Labelled photos from "AQ-STEM", an image-classification folder in ganondorofu/AQ-STEM. The possible labels are: stop, do not entry, 03 max 20, 04 max 30, 05 max 40, 06 max 50, do not park, do not park or stop, pedestrian, bicycle and pedestrian only, pedestrian only, one way, 13 go onlyin direction of arrow, school road, end.

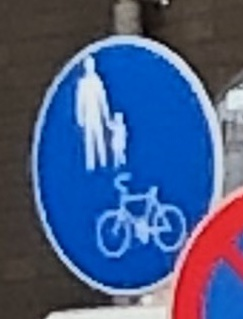
Label: bicycle and pedestrian only

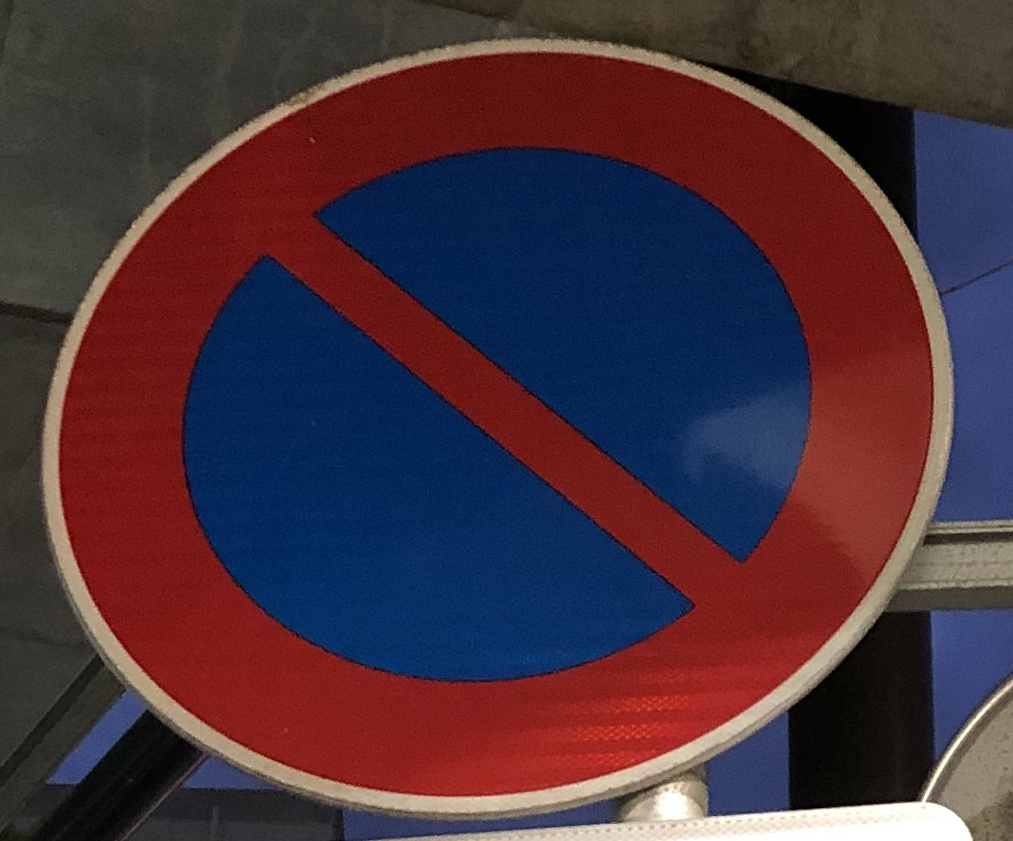
Label: do not park

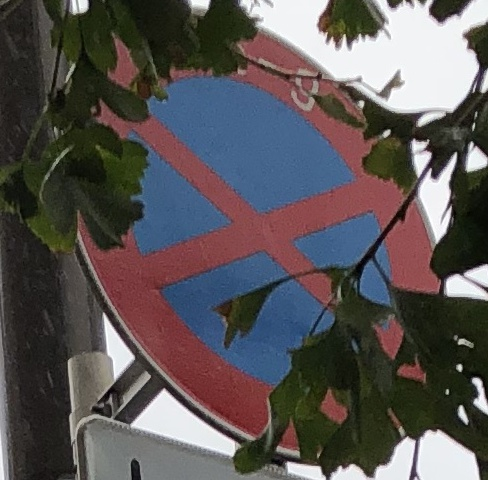
Label: do not park or stop

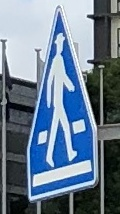
Label: pedestrian

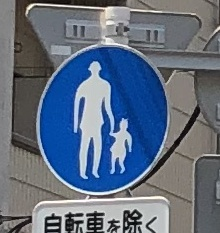
Label: pedestrian only

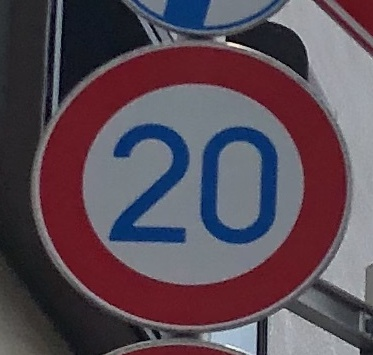
Label: 03 max 20
